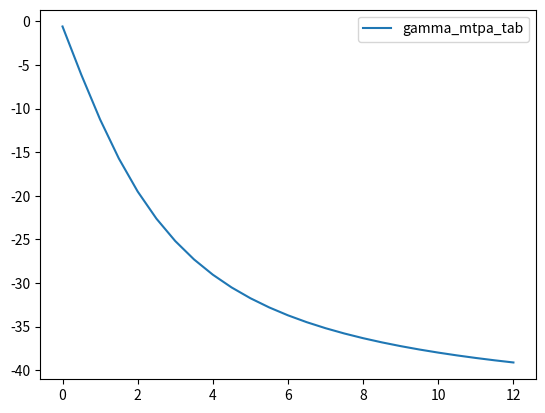

This figure's Python source:
import numpy

p0 = 4
faif = 0.046

print(3.3*1.414)
print(3.3*1.414*1.5*p0*faif)
print(30/1.732/400/3.14)

numpy.set_printoptions(formatter={'float': '{: 0.6f}F,\n'.format})

te_id0_tab = numpy.linspace(-12, 12, 25)
# print(te_id0_tab)

iq_id0_tab = te_id0_tab / p0 / faif / 1.5
print(iq_id0_tab)

maxLim=70
iq_id0_tab[iq_id0_tab>maxLim]=maxLim

minLim=-70
iq_id0_tab[iq_id0_tab<minLim]=minLim
print(iq_id0_tab)


te_mtpa_tab = numpy.linspace(-25, 25, 51) / 100

print(te_mtpa_tab)

iq_mtpa_tab = te_mtpa_tab / p0 / faif / 1.5

print(iq_mtpa_tab)

id_mtpa_tab = te_mtpa_tab * 0

print(id_mtpa_tab)

# 使用解析法直接计算

import numpy
import math

numpy.set_printoptions(formatter={'float': '{: 0.6f}F,\n'.format})

p0 = 4
faif = 0.017
Lq = 250e-6
Ld = 80e-6

te_mtpa_tab = numpy.linspace(0, 12, 25)

# 该公式有误！
iq_mtpa_tab = (8*te_mtpa_tab*faif/3/p0+numpy.sqrt((8*te_mtpa_tab*faif/3/p0)**2-4*(faif **
               2-4*(Ld-Lq)**2)*((4*te_mtpa_tab/3/p0)**2-faif**2)))/(2*(faif**2-4*(Ld-Lq)**2))

id_mtpa_tab = (-faif+numpy.sqrt(faif**2+4*(Ld-Lq)**2*iq_mtpa_tab**2))/2/(Ld-Lq)

# gamma_mtpa_tab = numpy.arccos(()/())

gamma_mtpa_tab = numpy.arctan2(id_mtpa_tab, iq_mtpa_tab)/math.pi*180

te_mtpa_tab2 = 1.5*p0*iq_mtpa_tab*(faif+(Ld-Lq)*id_mtpa_tab)


import matplotlib.pyplot as plt

plt.figure()

plt.plot(te_mtpa_tab, gamma_mtpa_tab, label="gamma_mtpa_tab")
# plt.plot(te_mtpa_tab, iq_mtpa_tab, label="iq_mtpa_tab")
# plt.plot(te_mtpa_tab, id_mtpa_tab, label="id_mtpa_tab")
# plt.plot(te_mtpa_tab, te_mtpa_tab2, label="te_mtpa_tab2")

plt.legend()
plt.show()